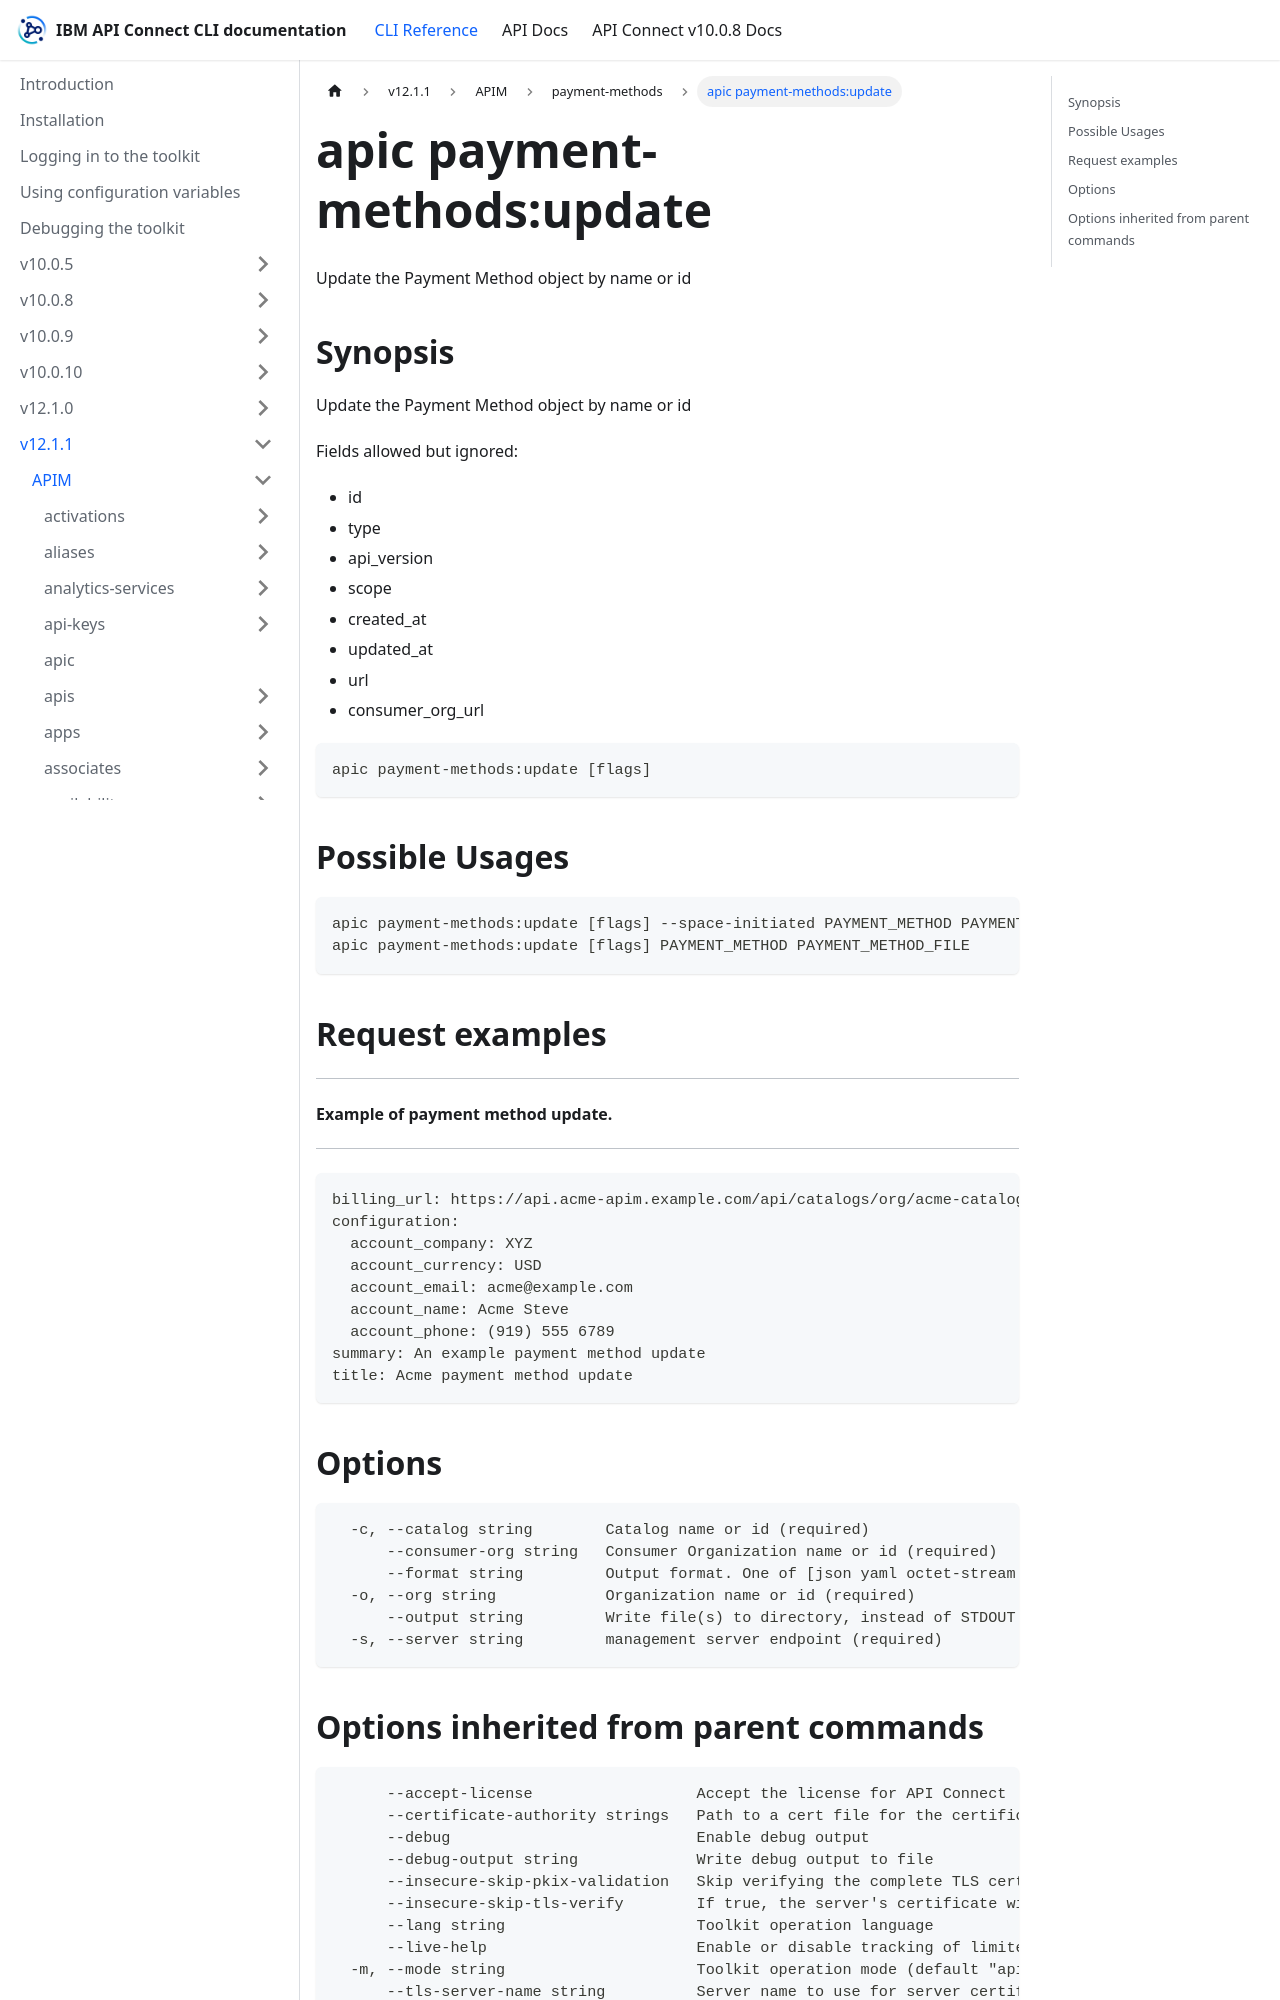

repository: ibm-apiconnect/clidocs · page: docs/v1211/apim/payment-methods/apic_payment-methods_update.html · generator: docusaurus

---
tags:
- "group: payment-methods"
---
# apic payment-methods:update

Update the Payment Method object by name or id

## Synopsis

Update the Payment Method object by name or id
          
          Fields allowed but ignored:
          - id
          - type
          - api_version
          - scope
          - created_at
          - updated_at
          - url
          - consumer_org_url

```
apic payment-methods:update [flags]
```

## Possible Usages

```
apic payment-methods:update [flags] --space-initiated PAYMENT_METHOD PAYMENT_METHOD_FILE
apic payment-methods:update [flags] PAYMENT_METHOD PAYMENT_METHOD_FILE
```

## Request examples

--------------------------------------
#### Example of payment method update.
--------------------------------------

```
billing_url: https://api.acme-apim.example.com/api/catalogs/org/acme-catalog/configured-billings/configured-billing
configuration:
  account_company: XYZ
  account_currency: USD
  account_email: acme@example.com
  account_name: Acme Steve
  account_phone: (919) 555 6789
summary: An example payment method update
title: Acme payment method update
```

## Options

```
  -c, --catalog string        Catalog name or id (required)
      --consumer-org string   Consumer Organization name or id (required)
      --format string         Output format. One of [json yaml octet-stream go-template=... go-template-file=...], defaults to yaml.
  -o, --org string            Organization name or id (required)
      --output string         Write file(s) to directory, instead of STDOUT (default "-")
  -s, --server string         management server endpoint (required)
```
